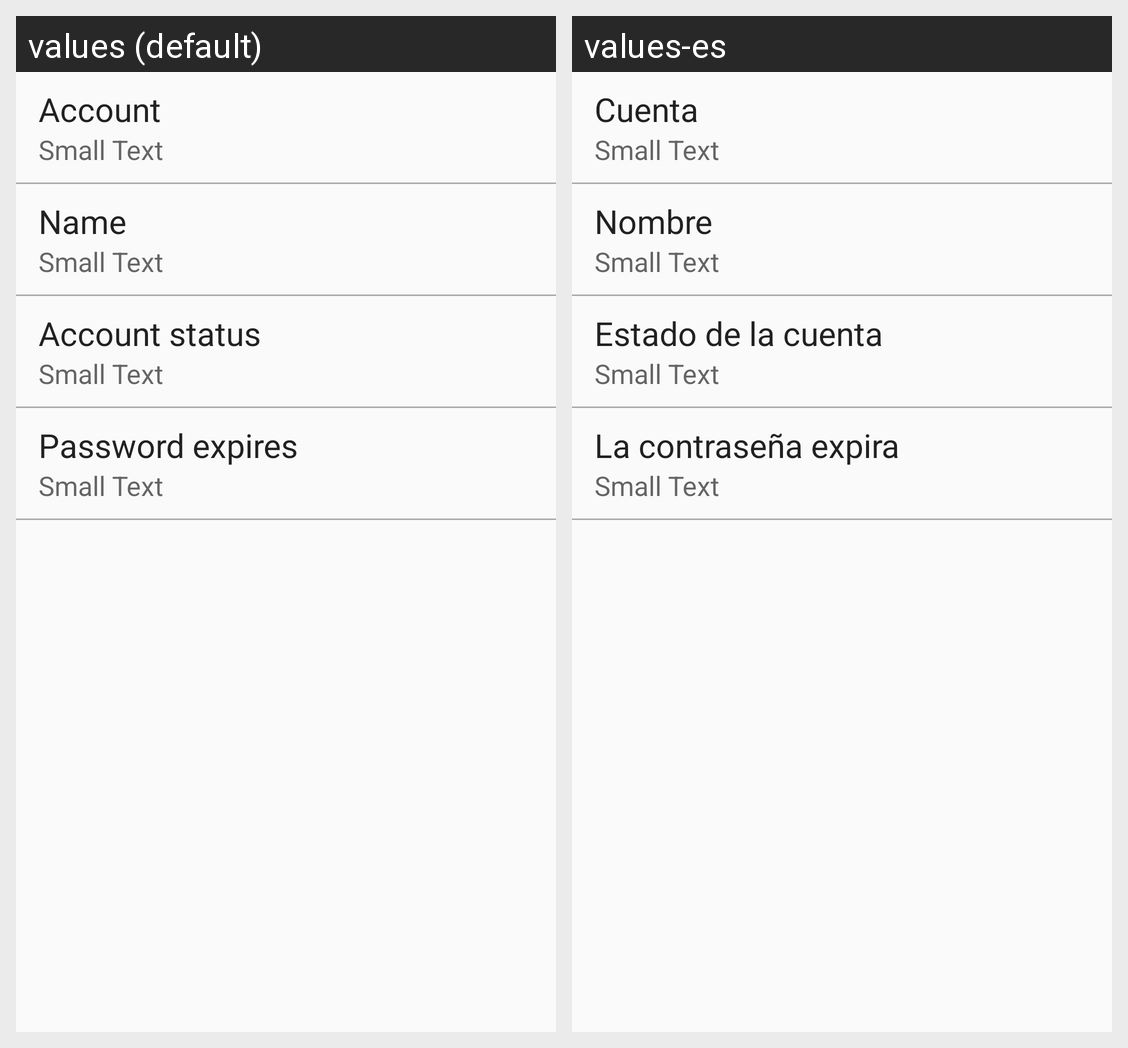

Here is an Android app screen in its default locale and in the app's own translations. Write out the translated-string differences for the strings that appear on this screen.
Android screen res/layout/activity_user.xml rendered under 2 locales, left to right: values (default), values-es. Device: Nexus 5 (rendered at 1080×1920; each locale shown at half size, 540×960, under a caption strip naming it); theme AppTheme.
Strings drawn on this screen, with the default value and each locale's value (text and hints the layout hard-codes, and strings that could not be matched under every locale, appear in the picture but are not listed):

account_title
  values: Account
  values-es: Cuenta

namelastname_title
  values: Name
  values-es: Nombre

status_title
  values: Account status
  values-es: Estado de la cuenta

expires_title
  values: Password expires
  values-es: La contraseña expira
